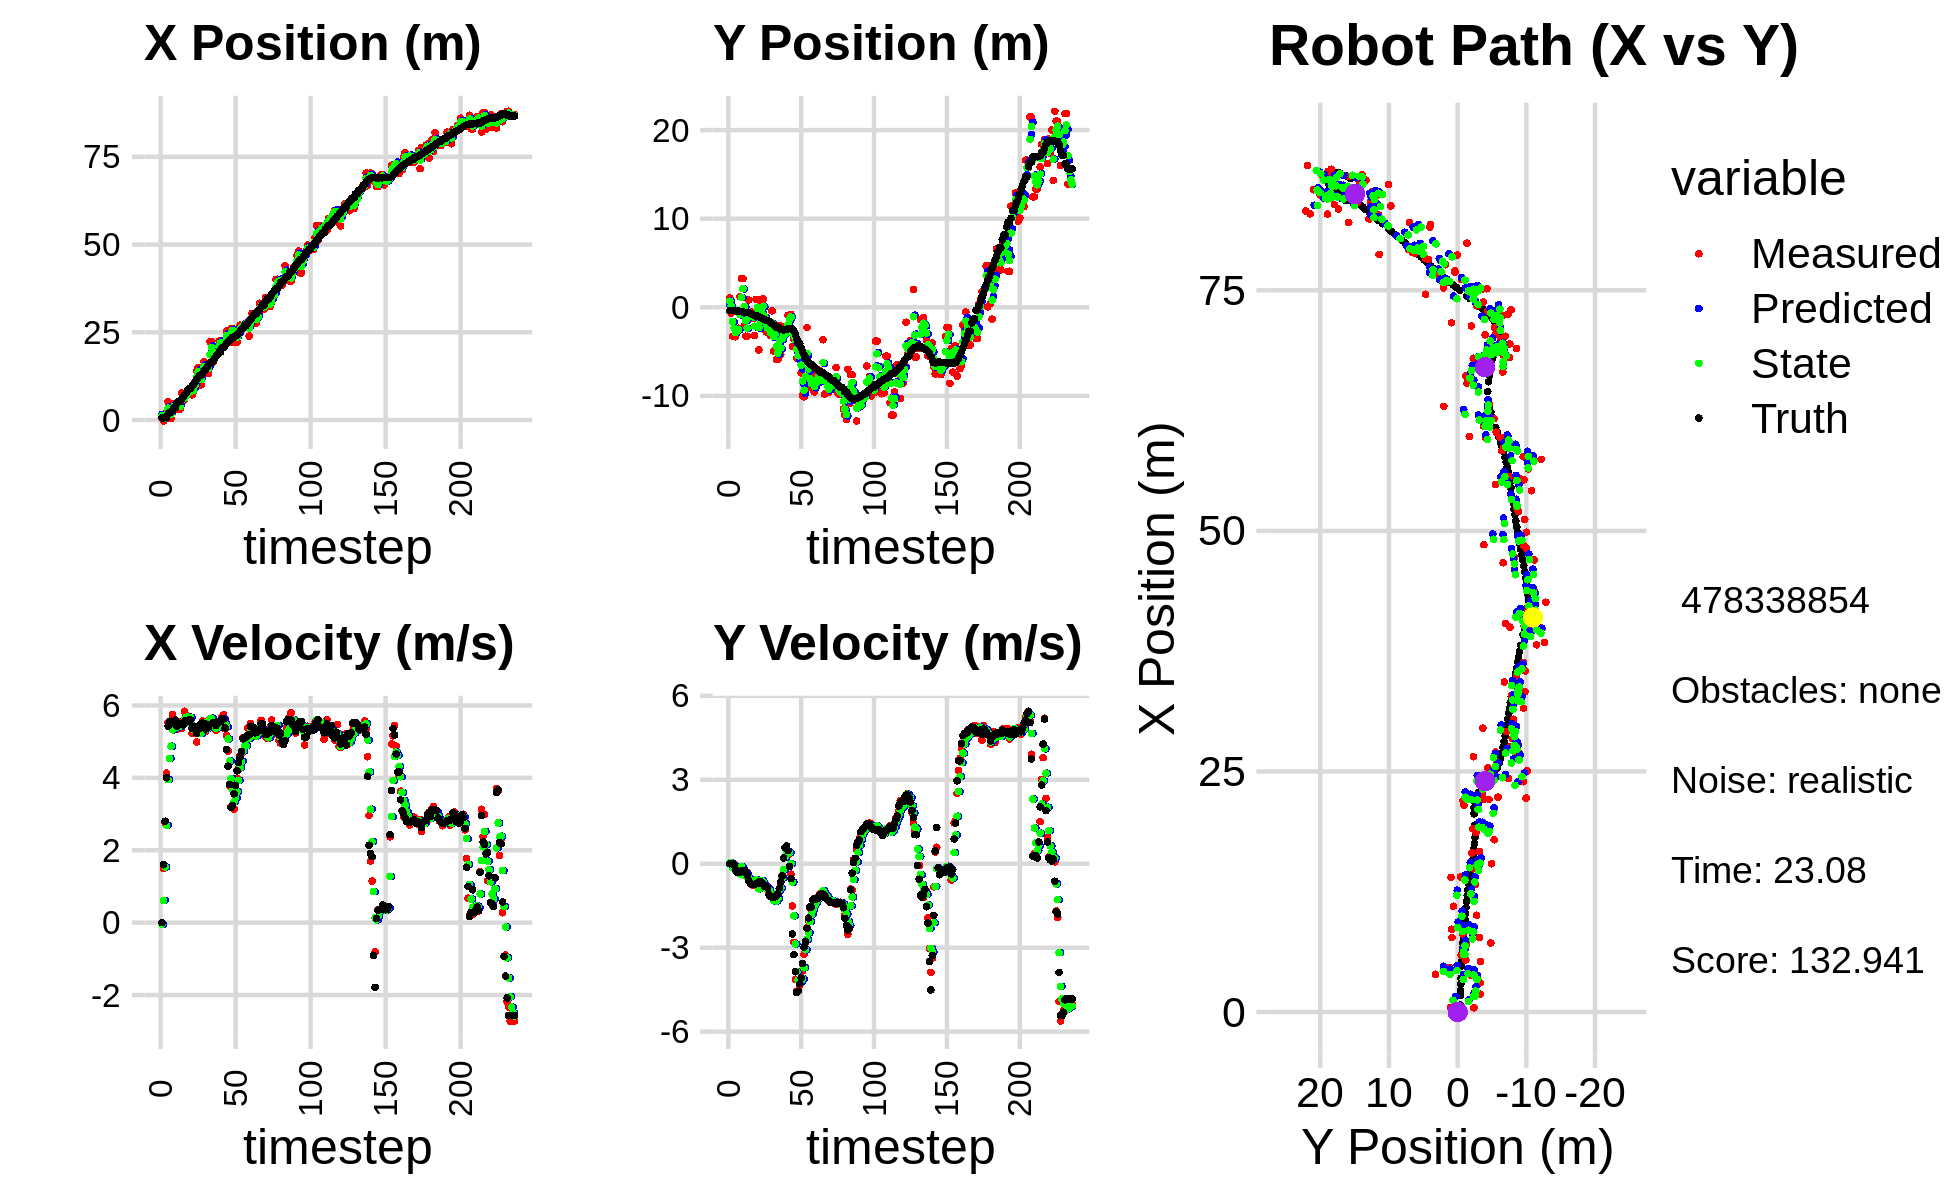

The data file committed next to this chart (first rows):
2.774289012203857041e+00, 6.697703596702359041e-01, 0.000000000000000000e+00, 0.000000000000000000e+00, 0.000000000000000000e+00, 0.000000000000000000e+00, 0.000000000000000000e+00, 0.000000000000000000e+00, 1.635885875793156474e+00, 2.731300556770915877e-01, 0.000000000000000000e+00, 0.000000000000000000e+00, 6.386352776132573350e-01, -3.798445463791000343e-01, 0.000000000000000000e+00, 0.000000000000000000e+00, 0.000000000000000000e+00, -1.781781465979292989e-04
4.764958767980568277e-01, 1.055710433868957798e+00, 0.000000000000000000e+00, 0.000000000000000000e+00, 1.635885875793156474e+00, 2.731300556770915877e-01, 0.000000000000000000e+00, 0.000000000000000000e+00, 1.208689911131274108e+00, 6.831992025625959197e-01, -4.532794646855530657e-02, 2.595198637019691112e-02, 6.386352776132573350e-01, -3.798445463791000343e-01, 0.000000000000000000e+00, 0.000000000000000000e+00, 0.000000000000000000e+00, -3.037583373952656984e-04
-2.730878588982106892e-01, -6.764556770127699847e-01, 1.491999982576426076e+00, 6.011617014871472323e-05, 1.204157116484418477e+00, 6.857944011996156553e-01, -4.532794646855530657e-02, 2.595198637019691112e-02, 4.523154138607921038e-01, 1.012501754590132697e-01, 6.147774074924174936e-01, 2.722458748573000978e-02, 6.386352776132573350e-01, -3.798445463791000343e-01, 1.600000000000000089e+00, 0.000000000000000000e+00, 1.600000023841857910e+00, -4.029233969049528241e-05
1.847119331150711474e+00, -3.270707588416889244e+00, 2.760999416806965367e+00, -1.663580265462859817e-03, 5.137931546100338309e-01, 1.039726342075862758e-01, 6.147774074924174936e-01, 2.722458748573000978e-02, 1.086660710235074934e+00, -1.615347387225530840e+00, 1.536442821705989559e+00, -1.348712942400271675e-01, 7.350898978548425777e-01, -3.798682490391417921e-01, 2.799999999999999822e+00, -3.000000000000000062e-03, 2.799999952316284180e+00, 6.025282200425863266e-04
1.847119331150711474e+00, -3.270707588416889244e+00, 4.129999364762791281e+00, -2.488441467162353163e-03, 1.240304992405673934e+00, -1.628834516649533493e+00, 1.536442821705989559e+00, -1.348712942400271675e-01, 1.638241169878684067e+00, -2.354025821364066129e+00, 2.690782930844703991e+00, -6.609628868390020340e-02, 7.350898978548425777e-01, -3.798682490391417921e-01, 4.000000000000000000e+00, -3.099999999999999978e-02, 4.000000000000000000e+00, 6.025282200425863266e-04
5.242833495199052507e+00, -3.325426709308161310e+00, 5.523123636955087790e+00, -2.548414008339288106e-01, 1.907319462963154466e+00, -2.360635450232456023e+00, 2.690782930844703991e+00, -6.609628868390020340e-02, 3.388859576829351461e+00, -2.846525572643430646e+00, 3.949975012884607395e+00, -2.281638155124326994e-01, 1.721021294763094067e+00, -4.005266539205055154e-01, 5.429999999999999716e+00, -2.059999999999999887e-01, 5.434000015258789062e+00, 4.610810801386833191e-02
4.437297579607266118e-01, -2.373429877735943716e+00, 5.532263366482338185e+00, -3.110334675203699772e-01, 3.783857078117812023e+00, -2.869341954194673860e+00, 3.949975012884607395e+00, -2.281638155124326994e-01, 2.175131345850869646e+00, -2.646045774252004712e+00, 4.536115724629102175e+00, -2.670185607586393339e-01, 2.241346001271072197e+00, -4.271093443814241164e-01, 5.562999999999999723e+00, -3.069999999999999951e-01, 5.571000099182128906e+00, 5.616261437535285950e-02
4.437297579607266118e-01, -2.373429877735943716e+00, 5.425432199616626150e+00, -3.050272335310764693e-01, 2.628742918313780041e+00, -2.672747630327868773e+00, 4.536115724629102175e+00, -2.670185607586393339e-01, 1.657074260036833557e+00, -2.526825979218398910e+00, 4.873332163743617329e+00, -2.748438993070611014e-01, 2.241346001271072197e+00, -4.271093443814241164e-01, 5.562000000000000277e+00, -3.140000000000000013e-01, 5.571000099182128906e+00, 5.616261437535285950e-02
4.627784848112436400e+00, 1.210144920620364717e+00, 5.746316990653318690e+00, -3.160179744001440638e-01, 2.144407476411195113e+00, -2.554310369149105142e+00, 4.873332163743617329e+00, -2.748438993070611014e-01, 3.380552461150710286e+00, -8.246332394930877552e-01, 5.325939570545938473e+00, -3.592659547648608953e-01, 2.879968285222066715e+00, -4.628241830735526641e-01, 5.546000000000000263e+00, -2.969999999999999862e-01, 5.553999900817871094e+00, 5.493953078985214233e-02
3.923318028469249263e+00, 3.231860016883629338e+00, 5.606628199483643549e+00, -2.876012459405671295e-01, 3.913146418205304400e+00, -8.605598349695738891e-01, 5.325939570545938473e+00, -3.592659547648608953e-01, 3.921876679969106050e+00, 1.125041247325158977e+00, 5.445653466378622021e+00, -1.044540595909754788e-01, 3.515737175760341504e+00, -4.967998505695896405e-01, 5.509000000000000341e+00, -2.660000000000000142e-01, 5.514999866485595703e+00, 5.125172808766365051e-02
3.923318028469249263e+00, 3.231860016883629338e+00, 5.510754537306280731e+00, -2.826832482217895848e-01, 4.466442026606967985e+00, 1.114595841366061491e+00, 5.445653466378622021e+00, -1.044540595909754788e-01, 4.206732106083004297e+00, 2.096003411440033659e+00, 5.457918943046234261e+00, -2.128846208163250320e-01, 3.515737175760341504e+00, -4.967998505695896405e-01, 5.594000000000000306e+00, -2.399999999999999911e-01, 5.598999977111816406e+00, 5.125172808766365051e-02
3.803470194311578290e+00, -2.022220032670114076e+00, 5.347673253697079687e+00, -2.151680815296661831e-01, 4.752524000387627900e+00, 2.074714949358400951e+00, 5.457918943046234261e+00, -2.128846208163250320e-01, 4.311901973949860967e+00, 1.066664174758953365e-01, 5.391680215127220954e+00, -4.283803576394697998e-01, 4.775090813213203056e+00, -5.511498624117285861e-01, 5.423000000000000043e+00, -2.399999999999999911e-01, 5.428999900817871094e+00, 4.021413996815681458e-02
3.041949391651333823e+00, -3.273858161983794091e+00, 5.552172372810559864e+00, -3.132115899500345635e-01, 4.851069995462583329e+00, 6.382838171194835097e-02, 5.391680215127220954e+00, -4.283803576394697998e-01, 3.991060115540940423e+00, -1.499520637152859992e+00, 5.409850179740315568e+00, -3.219319813687006038e-01, 5.292932152826943515e+00, -5.745132885647367127e-01, 5.506999999999999673e+00, -3.109999999999999987e-01, 5.515999794006347656e+00, 5.635271221399307251e-02
3.041949391651333823e+00, -3.273858161983794091e+00, 5.513234246896410617e+00, -3.110149952645075988e-01, 4.532045133514971624e+00, -1.531713835289730152e+00, 5.409850179740315568e+00, -3.219319813687006038e-01, 3.840373239623958490e+00, -2.362437654469632609e+00, 5.422399168445094730e+00, -4.064511939372262850e-01, 5.292932152826943515e+00, -5.745132885647367127e-01, 5.501000000000000334e+00, -4.050000000000000266e-01, 5.515999794006347656e+00, 5.635271221399307251e-02
7.740724205800669999e+00, 8.294417988568436595e-01, 5.365792745102724304e+00, -4.995883893427279232e-01, 4.382613156468467608e+00, -2.403082773863355115e+00, 5.422399168445094730e+00, -4.064511939372262850e-01, 5.976931712116710038e+00, -8.786061754565808180e-01, 5.489817126518373946e+00, -5.006717526787194394e-01, 5.925012230702715321e+00, -6.193503011416429116e-01, 5.487000000000000099e+00, -5.919999999999999707e-01, 5.518000125885009766e+00, 9.283851832151412964e-02
5.408486843291949064e+00, -1.203698323757267596e+00, 5.550532738551580358e+00, -6.546066254382270078e-01, 6.525913424768547522e+00, -9.286733507244527841e-01, 5.489817126518373946e+00, -5.006717526787194394e-01, 6.004763149483945739e+00, -1.061460545671083944e+00, 5.491150328212849097e+00, -6.045117051927295648e-01, 6.555245995332898978e+00, -6.854888077278071812e-01, 5.464999999999999858e+00, -6.790000000000000480e-01, 5.506999969482421875e+00, 1.173935532569885254e-01
5.903738617895607277e+00, -5.252473672520241443e-01, 5.837467377780180655e+00, -7.543026279441616966e-01, 6.553878182305230560e+00, -1.121911716190356900e+00, 5.491150328212849097e+00, -6.045117051927295648e-01, 6.253946261813929652e+00, -8.425456918229364822e-01, 5.622906850245735555e+00, -6.748622445250662683e-01, 7.182727455871113165e+00, -7.626981012595422937e-01, 5.572000000000000064e+00, -7.299999999999999822e-01, 5.618999958038330078e+00, 1.285053789615631104e-01
6.978174567280087004e+00, -1.290590362901142818e+00, 5.729162608922647948e+00, -7.573206400982744890e-01, 6.816236946838503563e+00, -9.100319162754431090e-01, 5.622906850245735555e+00, -6.748622445250662683e-01, 6.894280532707836251e+00, -1.090739861500484187e+00, 5.672067955402212647e+00, -7.420714131397605495e-01, 7.709418892919984501e+00, -8.313049842543746015e-01, 5.570000000000000284e+00, -7.419999999999999929e-01, 5.618999958038330078e+00, 1.314250230789184570e-01
7.740104913494278094e+00, -3.198278593582691620e+00, 5.673496866762810953e+00, -7.661965876167048384e-01, 7.461487328248057160e+00, -1.164947002814460175e+00, 5.672067955402212647e+00, -7.420714131397605495e-01, 7.593195157405531859e+00, -2.135296243129988447e+00, 5.679935584824429284e+00, -7.196055042125495405e-01, 8.348889946886039581e+00, -9.171268218345476342e-01, 5.554999999999999716e+00, -7.449999999999999956e-01, 5.605000019073486328e+00, 1.342362463474273682e-01
8.603240817884028502e+00, 8.841644058520714555e-01, 5.635367566784688975e+00, -7.264696882461533223e-01, 8.161188715887973899e+00, -2.207256793551243490e+00, 5.679935584824429284e+00, -7.196055042125495405e-01, 8.367818394845015106e+00, -7.532725022589057406e-01, 5.671104229563327159e+00, -5.674753142167344722e-01, 8.980844140036534640e+00, -1.000911520794276921e+00, 5.600999999999999979e+00, -7.179999999999999716e-01, 5.646999835968017578e+00, 1.282054930925369263e-01
8.603240817884028502e+00, 8.841644058520714555e-01, 5.680990045183106574e+00, -7.323509989621507232e-01, 8.934928817801347734e+00, -8.100200336805791768e-01, 5.671104229563327159e+00, -5.674753142167344722e-01, 8.778601801699567275e+00, -4.451884596181288067e-03, 5.666862573654009694e+00, -6.601897104166374319e-01, 8.980844140036534640e+00, -1.000911520794276921e+00, 5.602000000000000313e+00, -7.099999999999999645e-01, 5.646999835968017578e+00, 1.282054930925369263e-01
7.173236727450722050e+00, -4.817846463435232707e+00, 5.232263759214339061e+00, -6.621885867779934154e-01, 9.345288059064968067e+00, -7.047085563784503959e-02, 5.666862573654009694e+00, -6.601897104166374319e-01, 8.315275746840450566e+00, -2.296312490845228371e+00, 5.429367066861791713e+00, -8.974118564201213344e-01, 9.625037789151088319e+00, -1.083072589482182213e+00, 5.366999999999999993e+00, -6.530000000000000249e-01, 5.406000137329101562e+00, 1.258894354104995728e-01
8.107001424045124693e+00, -7.910684513357491010e-01, 5.231294985448516677e+00, -6.207882904386038403e-01, 8.858212453526629560e+00, -2.386053676487240427e+00, 5.429367066861791713e+00, -8.974118564201213344e-01, 8.499643764065837104e+00, -1.610774834978434766e+00, 5.325285275832880139e+00, -8.053829702808816826e-01, 1.024283182609005216e+01, -1.159450637442243082e+00, 5.418999999999999595e+00, -6.330000000000000071e-01, 5.455999851226806641e+00, 1.181158125400543213e-01
1.099218553305114199e+01, 6.263051755847197644e-01, 5.345210971732449856e+00, -6.451153215857656775e-01, 9.032172291649125384e+00, -1.691313132006522890e+00, 5.325285275832880139e+00, -8.053829702808816826e-01, 9.954480297314042048e+00, -6.068954924415266294e-01, 5.380596442742855423e+00, -6.004920659137882311e-01, 1.086795008213968039e+01, -1.232794330828884677e+00, 5.413999999999999702e+00, -6.730000000000000426e-01, 5.455999851226806641e+00, 1.201094090938568115e-01
1.399298751374178984e+01, 9.696376446829234608e-01, 4.990226616541310278e+00, -6.993995006885148635e-01, 1.049253994158832803e+01, -6.669446990329054303e-01, 5.380596442742855423e+00, -6.004920659137882311e-01, 1.213384777795825364e+01, 1.171495298463425261e-01, 5.300613495752562798e+00, -6.625689686125311173e-01, 1.147903025129776466e+01, -1.312104211625883643e+00, 5.232999999999999652e+00, -7.439999999999999947e-01, 5.284999847412109375e+00, 1.392468363046646118e-01
1.488734781761769810e+01, -2.321119891484525244e+00, 5.417775411460940660e+00, -8.100588794054786046e-01, 1.266390912753350939e+01, 5.089263298508940603e-02, 5.300613495752562798e+00, -6.625689686125311173e-01, 1.371263921603389058e+01, -1.055848572161008470e+00, 5.404352840566731153e+00, -8.605567629692623122e-01, 1.209542429463753699e+01, -1.400991724366016156e+00, 5.373000000000000220e+00, -8.100000000000000533e-01, 5.434000015258789062e+00, 1.484192311763763428e-01
1.005377352225012899e+01, -2.768003510952753654e+00, 5.373633681218811908e+00, -8.342105603318122897e-01, 1.425307450009056431e+01, -1.141904248457934701e+00, 5.404352840566731153e+00, -8.605567629692623122e-01, 1.227393742045592262e+01, -1.925427764527269492e+00, 5.286688240739146671e+00, -8.303337651581355061e-01, 1.271459925209078889e+01, -1.494933651755095516e+00, 5.371000000000000441e+00, -8.209999999999999520e-01, 5.558000087738037109e+00, 1.540120542049407959e-01
1.005377352225012899e+01, -2.768003510952753654e+00, 5.315332015643290831e+00, -8.251597265769885503e-01, 1.280260624452983720e+01, -2.008461141043083042e+00, 5.286688240739146671e+00, -8.303337651581355061e-01, 1.150940030408994375e+01, -2.361954416303306825e+00, 5.232459632133869221e+00, -8.633340348013835985e-01, 1.271459925209078889e+01, -1.494933651755095516e+00, 5.490000000000000213e+00, -8.659999999999999920e-01, 5.558000087738037109e+00, 1.540120542049407959e-01
1.517415928808632408e+01, -2.464158759902343121e+00, 5.567349299940362428e+00, -1.014348000335162592e+00, 1.203264626730333120e+01, -2.448287819783445229e+00, 5.232459632133869221e+00, -8.633340348013835985e-01, 1.351964667362607209e+01, -2.462278984699563633e+00, 5.454017940603954173e+00, -9.266834305946954897e-01, 1.334577333912017849e+01, -1.598800944133754287e+00, 5.512999999999999901e+00, -1.120000000000000107e+00, 5.625000000000000000e+00, 1.802190691232681274e-01
1.667410981623260824e+01, -3.198884533834433608e+00, 5.442190570082615864e+00, -1.148217553369219601e+00, 1.406504846768646821e+01, -2.554947327759033104e+00, 5.454017940603954173e+00, -9.266834305946954897e-01, 1.529303229658410856e+01, -2.853639620134315269e+00, 5.512332307968568657e+00, -1.081544167143213997e+00, 1.397903978810269798e+01, -1.722379492570771831e+00, 5.500000000000000000e+00, -1.181999999999999940e+00, 5.625000000000000000e+00, 2.079348713159561157e-01
1.404532581584997075e+01, -4.112712611037741550e-01, 5.271951746675972217e+00, -1.182764753291365656e+00, 1.584426552738096561e+01, -2.961794036848636846e+00, 5.512332307968568657e+00, -1.081544167143213997e+00, 1.499183186645160504e+01, -1.730708862128327308e+00, 5.364750031179719159e+00, -1.149391427762138651e+00, 1.450007593604951950e+01, -1.835796521590793873e+00, 5.349999999999999645e+00, -1.193999999999999950e+00, 5.481999874114990234e+00, 2.206961065530776978e-01
1.540676927579892208e+01, -4.942920731632683307e+00, 5.347519130779909702e+00, -1.211332312241552467e+00, 1.552830686956957607e+01, -1.845648004904541173e+00, 5.364750031179719159e+00, -1.149391427762138651e+00, 1.547071742287150187e+01, -3.281395791528431083e+00, 5.354395937785578319e+00, -1.325588310398425174e+00, 1.512178385278267534e+01, -1.977053211884175488e+00, 5.400000000000000355e+00, -1.205000000000000071e+00, 5.532999992370605469e+00, 2.227629125118255615e-01
1.325960052034537107e+01, -2.618369029609031617e+00, 5.577861616325144212e+00, -1.211910012937723380e+00, 1.600615701665006085e+01, -3.413954622568273756e+00, 5.354395937785578319e+00, -1.325588310398425174e+00, 1.471748828265736719e+01, -3.022650076887596349e+00, 5.382678021258676893e+00, -1.284219188238573395e+00, 1.574390947835241583e+01, -2.115422295240725337e+00, 5.405000000000000249e+00, -1.181999999999999940e+00, 5.651000022888183594e+00, 2.139462232589721680e-01
2.233143150765501872e+01, -5.874614285430117100e+00, 5.548446143871949232e+00, -1.148172519674711456e+00, 1.525575608478323453e+01, -3.151071995711453688e+00, 5.382678021258676893e+00, -1.284219188238573395e+00, 1.859079916164316160e+01, -4.412424937489144661e+00, 5.626523771723519474e+00, -1.330167703053804606e+00, 1.637610590480516493e+01, -2.250574635050502703e+00, 5.480000000000000426e+00, -1.151999999999999913e+00, 5.599999904632568359e+00, 2.040556818246841431e-01
2.233143150765501872e+01, -5.874614285430117100e+00, 5.491649396706831610e+00, -1.136419235491909152e+00, 1.915345153881551354e+01, -4.545441707794525499e+00, 5.626523771723519474e+00, -1.330167703053804606e+00, 2.064712502928294668e+01, -5.182205653748221508e+00, 5.646770543457088287e+00, -1.236823564740372472e+00, 1.637610590480516493e+01, -2.250574635050502703e+00, 5.493999999999999773e+00, -1.084000000000000075e+00, 5.599999904632568359e+00, 2.040556818246841431e-01
1.653551223858113062e+01, -2.059945659747034696e+00, 5.486818368042057692e+00, -9.705712203095627766e-01, 2.121180208362865471e+01, -5.305888010222258977e+00, 5.646770543457088287e+00, -1.236823564740372472e+00, 1.900651604130834826e+01, -3.807926957788150268e+00, 5.463837292927051337e+00, -9.456354729658186242e-01, 1.690243494535782176e+01, -2.353970812959611525e+00, 5.528999999999999915e+00, -8.780000000000000027e-01, 5.598000049591064453e+00, 1.750803142786026001e-01
1.790775766980815931e+01, -5.328226970277892605e+00, 5.485625976515834168e+00, -7.884602819633435011e-01, 1.955289977060105500e+01, -3.902490505084732053e+00, 5.463837292927051337e+00, -9.456354729658186242e-01, 1.877866370472149526e+01, -4.588689550769076142e+00, 5.432784239792180614e+00, -8.682139448363102030e-01, 1.753656923744030749e+01, -2.456829474788786882e+00, 5.506000000000000227e+00, -6.580000000000000293e-01, 5.545000076293945312e+00, 1.427543610334396362e-01
1.903041112435248650e+01, -2.234914379307288534e+00, 5.308300121826965423e+00, -4.213938600473021157e-01, 1.932194212870071226e+01, -4.675510945252707273e+00, 5.432784239792180614e+00, -8.682139448363102030e-01, 1.918200180406646638e+01, -3.553516211419412762e+00, 5.372234125154341733e+00, -5.148246375026033217e-01, 1.816551363472865432e+01, -2.533857034123932817e+00, 5.442000000000000171e+00, -4.319999999999999951e-01, 5.459000110626220703e+00, 7.921782881021499634e-02
1.863846758014317118e+01, -2.665787661330074609e+00, 5.463313802454506707e+00, 2.007271265421811668e-01, 1.971922521658190064e+01, -3.604998675169673206e+00, 5.372234125154341733e+00, -5.148246375026033217e-01, 1.921225538086374840e+01, -3.110418913332724244e+00, 5.384798378069487690e+00, -2.105714227609263300e-01, 1.879403650777513235e+01, -2.550923513549010480e+00, 5.493999999999999773e+00, 2.000000000000000111e-01, 5.497000217437744141e+00, -3.672439232468605042e-02
2.250066769158702584e+01, -2.811837749738343550e+00, 5.488388251555136321e+00, 5.611466732885586062e-01, 1.975073521867069815e+01, -3.131476055608816811e+00, 5.384798378069487690e+00, -2.105714227609263300e-01, 2.104782712764970753e+01, -2.992617105873176975e+00, 5.496564295829879043e+00, 2.297669262179994343e-01, 1.942001306998811927e+01, -2.510573314748668405e+00, 5.559999999999999609e+00, 5.689999999999999503e-01, 5.589000225067138672e+00, -1.018884778022766113e-01
2.250066769158702584e+01, -2.811837749738343550e+00, 5.552055993125739164e+00, 5.676562239509076457e-01, 2.159748355723269597e+01, -2.969640413251377176e+00, 5.496564295829879043e+00, 2.297669262179994343e-01, 2.202397389617787127e+01, -2.874726988689765061e+00, 5.542534127469096461e+00, 3.760832963730212919e-01, 1.942001306998811927e+01, -2.510573314748668405e+00, 5.552999999999999936e+00, 6.330000000000000071e-01, 5.589000225067138672e+00, -1.018884778022766113e-01
2.149851620194090529e+01, -9.107919200527502257e-01, 5.693589303358296938e+00, 3.444659651778689269e-01, 2.257822730892478091e+01, -2.837118659052463077e+00, 5.542534127469096461e+00, 3.760832963730212919e-01, 2.207305367307171196e+01, -1.950275276803867364e+00, 5.580917023279391209e+00, 4.384636193675270910e-01, 2.059800302966183594e+01, -2.391021416954141277e+00, 5.634000000000000341e+00, 4.670000000000000262e-01, 5.624000072479248047e+00, -6.042701378464698792e-02
2.149851620194090529e+01, -9.107919200527502257e-01, 5.743498235918654160e+00, 3.474854890158914911e-01, 2.263114537539965099e+01, -1.906428914867114743e+00, 5.580917023279391209e+00, 4.384636193675270910e-01, 2.210129162276572501e+01, -1.424870010804943243e+00, 5.622914745621253374e+00, 3.947791345007728436e-01, 2.059800302966183594e+01, -2.391021416954141277e+00, 5.623000000000000220e+00, -9.900000000000000466e-02, 5.624000072479248047e+00, -6.042701378464698792e-02
2.195265328899067114e+01, -7.907913203055658702e-01, 5.354156616966937676e+00, -3.710754998071126298e-01, 2.266358309732785159e+01, -1.385392097354865903e+00, 5.622914745621253374e+00, 3.947791345007728436e-01, 2.232305818867135727e+01, -1.101467851047021274e+00, 5.490167337941230130e+00, -1.323136788246859208e-03, 2.123977053192516706e+01, -2.382431196134855433e+00, 5.378000000000000114e+00, -5.360000000000000320e-01, 5.405000209808349609e+00, 6.919541209936141968e-02
2.536525714388666231e+01, -4.405262277868299492e+00, 5.166354070362229933e+00, -1.508213940779096429e+00, 2.287207492246547957e+01, -1.101600164725845987e+00, 5.490167337941230130e+00, -1.323136788246859208e-03, 2.403913366294088760e+01, -2.801797328090939843e+00, 5.412327893934295808e+00, -6.550951863953446974e-01, 2.186050188542703410e+01, -2.477112935861278675e+00, 4.785000000000000142e+00, -2.513999999999999790e+00, 5.620999813079833984e+00, 2.840368151664733887e-01
2.272756525844492970e+01, -3.622032152700968677e+00, 4.732265263892283080e+00, -2.810637566420780331e+00, 2.458036645233431727e+01, -2.867306846730474312e+00, 5.412327893934295808e+00, -6.550951863953446974e-01, 2.369333557353675346e+01, -3.180914868154310238e+00, 5.075095987186767132e+00, -1.862915589487692536e+00, 2.234709513220310129e+01, -2.672402309367034157e+00, 4.322000000000000064e+00, -3.246999999999999886e+00, 5.405000209808349609e+00, 5.359448194503784180e-01
2.209872353103262199e+01, -3.740352916190691879e+00, 3.776417413705374315e+00, -4.133699585257851083e+00, 2.420084517225543053e+01, -3.367206427103079491e+00, 5.075095987186767132e+00, -1.862915589487692536e+00, 2.318314278355695279e+01, -3.679597126480628866e+00, 4.466241660168945415e+00, -2.867298800235517309e+00, 2.283320677314031855e+01, -3.056245493330559615e+00, 3.815999999999999837e+00, -3.861000000000000210e+00, 5.428999900817871094e+00, 8.305352330207824707e-01
2.599121916262606646e+01, -5.740670607883090248e+00, 3.198124072876585622e+00, -4.560362302141689028e+00, 2.362976694957384893e+01, -3.966327006504180464e+00, 4.466241660168945415e+00, -2.867298800235517309e+00, 2.471454285830690623e+01, -4.752043571870634864e+00, 3.979900437680037761e+00, -3.857380794053324902e+00, 2.322043097002547540e+01, -3.542810605947886771e+00, 3.177999999999999936e+00, -4.599999999999999645e+00, 5.420000076293945312e+00, 9.592069387435913086e-01
2.599121916262606646e+01, -5.740670607883090248e+00, 3.186640694333155999e+00, -4.543987588272762501e+00, 2.511253290207491062e+01, -5.137781651275967754e+00, 3.979900437680037761e+00, -3.857380794053324902e+00, 2.550928264104542009e+01, -5.473298854845324968e+00, 3.661013732676619004e+00, -4.162475797473314643e+00, 2.358827364432949025e+01, -4.069757865554330500e+00, 3.234999999999999876e+00, -4.559999999999999609e+00, 5.591000080108642578e+00, 9.459081888198852539e-01
2.209119582153781280e+01, -4.554687397576882901e+00, 3.137390096269456308e+00, -4.349546123869546754e+00, 2.587538401431308088e+01, -5.889546434592656254e+00, 3.661013732676619004e+00, -4.162475797473314643e+00, 2.408224813378934215e+01, -5.274701459183011032e+00, 3.343580296624076631e+00, -4.213357742757312785e+00, 2.358827364432949025e+01, -4.069757865554330500e+00, 3.556999999999999940e+00, -4.290000000000000036e+00, 5.572000026702880859e+00, 9.459081888198852539e-01
2.427569422089728945e+01, -7.412661718368745767e+00, 3.594771353763872135e+00, -4.183762976273479595e+00, 2.441660616345174972e+01, -5.696037233458742577e+00, 3.343580296624076631e+00, -4.213357742757312785e+00, 2.435563910413721445e+01, -6.536357276507033021e+00, 3.447924002585496250e+00, -4.200445845846111581e+00, 2.397049868121106897e+01, -4.565788673050774626e+00, 3.786000000000000032e+00, -4.089000000000000412e+00, 5.572000026702880859e+00, 8.609740734100341797e-01
2.223878991595555377e+01, -9.962177680566011162e+00, 3.990224679028145705e+00, -3.833040037156910440e+00, 2.470043150439576252e+01, -6.956401861091643823e+00, 3.447924002585496250e+00, -4.200445845846111581e+00, 2.355291445297620356e+01, -8.339055006959117833e+00, 3.620326726253400462e+00, -4.113062809993524915e+00, 2.433222734906437168e+01, -4.956179545716004498e+00, 4.193999999999999950e+00, -3.571000000000000174e+00, 5.507999897003173828e+00, 7.653089165687561035e-01
2.505411785863406138e+01, -1.011464302454643516e+01, 4.271964987718757101e+00, -3.228984414329390429e+00, 2.391494712560154312e+01, -8.750361287958471124e+00, 3.620326726253400462e+00, -4.113062809993524915e+00, 2.446533560770479809e+01, -9.366722754217386537e+00, 3.927892985055549069e+00, -3.716809489272279610e+00, 2.481014883549360306e+01, -5.371421741912192793e+00, 4.427999999999999936e+00, -2.983999999999999986e+00, 5.340000152587890625e+00, 6.472375392913818359e-01
2.701812398407236770e+01, -5.519383134045975581e+00, 4.619079601840001104e+00, -2.804873888283393679e+00, 2.485812490621035309e+01, -9.738403703144614454e+00, 3.927892985055549069e+00, -3.716809489272279610e+00, 2.589005193353987977e+01, -7.827080114403611510e+00, 4.277441871698517417e+00, -3.075454938213370681e+00, 2.532353556172864018e+01, -5.725198672924859622e+00, 4.564000000000000057e+00, -2.771999999999999797e+00, 5.340000152587890625e+00, 5.457234978675842285e-01
2.653142392644423353e+01, -2.283770249906782013e+00, 4.685888259857132532e+00, -2.286536586878343602e+00, 2.631779612070972973e+01, -8.134625608224949289e+00, 4.277441871698517417e+00, -3.075454938213370681e+00, 2.642714761841823545e+01, -5.212015781461713182e+00, 4.457959748004543421e+00, -2.704801582758440404e+00, 2.586953985667638989e+01, -6.029287266206546647e+00, 4.730000000000000426e+00, -2.311999999999999833e+00, 5.264999866485595703e+00, 4.539711177349090576e-01
2.691910356289805151e+01, -8.699420856904890087e+00, 5.106431867385569312e+00, -2.043123487151258910e+00, 2.687294359321868953e+01, -5.482495939737557222e+00, 4.457959748004543421e+00, -2.704801582758440404e+00, 2.690858391142538864e+01, -6.966215872204941206e+00, 4.737378045813009031e+00, -2.463349631018209251e+00, 2.632764589779204201e+01, -6.236582683389062076e+00, 5.076999999999999957e+00, -1.945000000000000062e+00, 5.436999797821044922e+00, 3.805993497371673584e-01
2.687244299771856504e+01, -9.020108389239776869e+00, 5.079069034596836119e+00, -1.582864355615047236e+00, 2.738232171600668963e+01, -7.212550835306761776e+00, 4.737378045813009031e+00, -2.463349631018209251e+00, 2.714955495802103158e+01, -8.046369498325267600e+00, 4.871516779295840038e+00, -2.068584560168121644e+00, 2.690983927247501128e+01, -6.446034359390061752e+00, 5.115999999999999659e+00, -1.544999999999999929e+00, 5.344999790191650391e+00, 3.021053671836853027e-01
2.687244299771856504e+01, -9.020108389239776869e+00, 4.954001697155262285e+00, -1.543887797285266705e+00, 2.763670663595061683e+01, -8.253227954342079897e+00, 4.871516779295840038e+00, -2.068584560168121644e+00, 2.727859646966959062e+01, -8.614739762790343036e+00, 4.888185461797787568e+00, -1.815335038695417236e+00, 2.690983927247501128e+01, -6.446034359390061752e+00, 5.115999999999999659e+00, -1.544999999999999929e+00, 5.344999790191650391e+00, 3.021053671836853027e-01
2.759282392247864379e+01, -7.714754866522731014e+00, 5.378909280835584283e+00, -1.457965513418418624e+00, 2.776741501584936955e+01, -8.796273266659884627e+00, 4.888185461797787568e+00, -1.815335038695417236e+00, 2.769572500344435184e+01, -8.241929688328527348e+00, 5.094497710239069832e+00, -1.646829354900662512e+00, 2.749960291418787861e+01, -6.618224071786445784e+00, 5.174999999999999822e+00, -1.292000000000000037e+00, 5.334000110626220703e+00, 2.646923363208770752e-01
2.393248236210346747e+01, -9.566789792328728836e+00, 5.337225472919203462e+00, -1.290390320135989422e+00, 2.820517477446825794e+01, -8.406612623818594088e+00, 5.094497710239069832e+00, -1.646829354900662512e+00, 2.619844087566719537e+01, -8.944028100892744249e+00, 5.093954612951587357e+00, -1.496179832853961500e+00, 2.809797441924531824e+01, -6.772548126425172121e+00, 5.187000000000000277e+00, -1.243999999999999995e+00, 5.334000110626220703e+00, 2.372195571660995483e-01
2.841782590735249414e+01, -7.962995933388858916e+00, 5.499675152131396239e+00, -1.294632881816495384e+00, 2.670783633696235526e+01, -9.093646084178139688e+00, 5.093954612951587357e+00, -1.496179832853961500e+00, 2.752174061663400906e+01, -8.524564166625681949e+00, 5.309973651651255011e+00, -1.397016815571157755e+00, 2.871170675781425174e+01, -6.918491768318453694e+00, 5.423000000000000043e+00, -1.278000000000000025e+00, 5.572000026702880859e+00, 2.311926037073135376e-01
... 176 more rows
